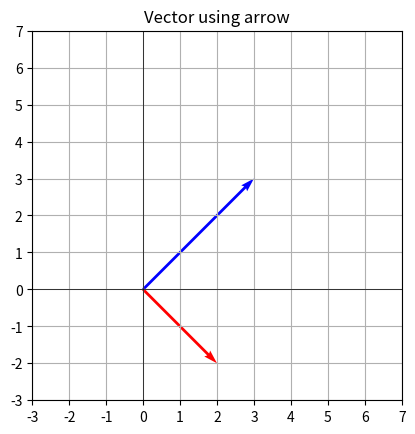

Recreate this plot in Python.
"""
3 If v + w = (5, 1) and v - w = (1, 5), compute and draw the vectors v and w.

By adding up two vectors:
v + w + (v - w) = (6, 6)
2v = (6, 6)
v  = (3, 3)

Then substitute v into the former equation:
(3, 3) + w = (5, 1)
w = (5, 1) - (3, 3)
w = (2, -2)

v: blue
w: red
"""

import matplotlib.pyplot as plt

plt.figure()

# Draw v = (3, 3)
plt.quiver(0, 0, 3, 3, angles="xy", scale_units="xy", scale=1, color="blue")

# Draw w = (2, -2)
plt.quiver(0, 0, 2, -2, angles="xy", scale_units="xy", scale=1, color="red")

plt.xlim(-3, 7)
plt.ylim(-3, 7)
plt.grid()

plt.xticks(range(-3, 8, 1))
plt.yticks(range(-3, 8, 1))

plt.axhline(0, color="black", linewidth=0.5)
plt.axvline(0, color="black", linewidth=0.5)
plt.gca().set_aspect("equal")
plt.title("Vector using arrow")
plt.show()
